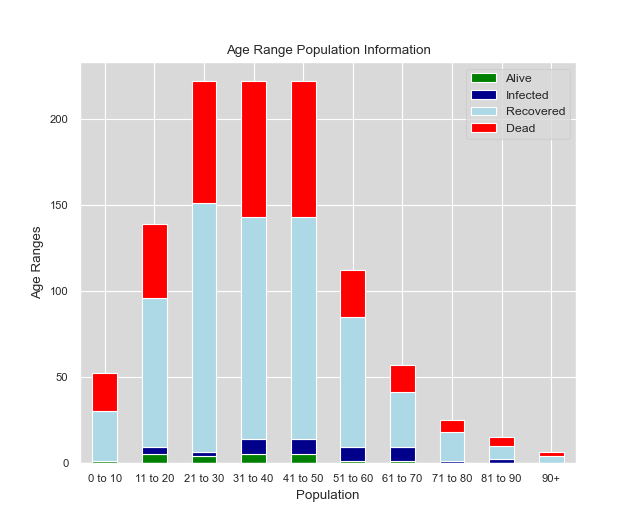

The data file committed next to this chart (first rows):
---010
age, status, vaccinated
1.0, Recovered, true
10.0, Dead, false
7.0, Recovered, true
5.0, Dead, true
1.0, Dead, true
0.0, Recovered, true
8.0, Recovered, true
8.0, Dead, true
10.0, Recovered, true
10.0, Recovered, true
6.0, Recovered, false
10.0, Recovered, true
9.0, Dead, true
10.0, Dead, false
9.0, Dead, true
8.0, Recovered, true
4.0, Recovered, false
4.0, Dead, true
7.0, Recovered, false
2.0, Recovered, false
10.0, Recovered, false
2.0, Recovered, false
6.0, Dead, true
7.0, Recovered, false
10.0, Dead, false
10.0, Dead, true
10.0, Dead, false
8.0, Recovered, true
10.0, Dead, true
2.0, Recovered, false
8.0, Dead, true
10.0, Dead, true
10.0, Recovered, true
10.0, Recovered, true
9.0, Recovered, true
10.0, Recovered, false
5.0, Dead, false
2.0, Recovered, false
9.0, Dead, true
1.0, Alive, true
7.0, Recovered, true
10.0, Recovered, true
10.0, Recovered, true
4.0, Dead, false
4.0, Dead, false
10.0, Recovered, true
0.0, Recovered, true
4.0, Dead, false
10.0, Recovered, true
2.0, Dead, true
10.0, Recovered, true
2.0, Dead, false
---1120
age, status, vaccinated
11.0, Recovered, true
14.0, Recovered, true
18.0, Recovered, false
16.0, Recovered, false
20.0, Recovered, true
... 1,031 more rows
